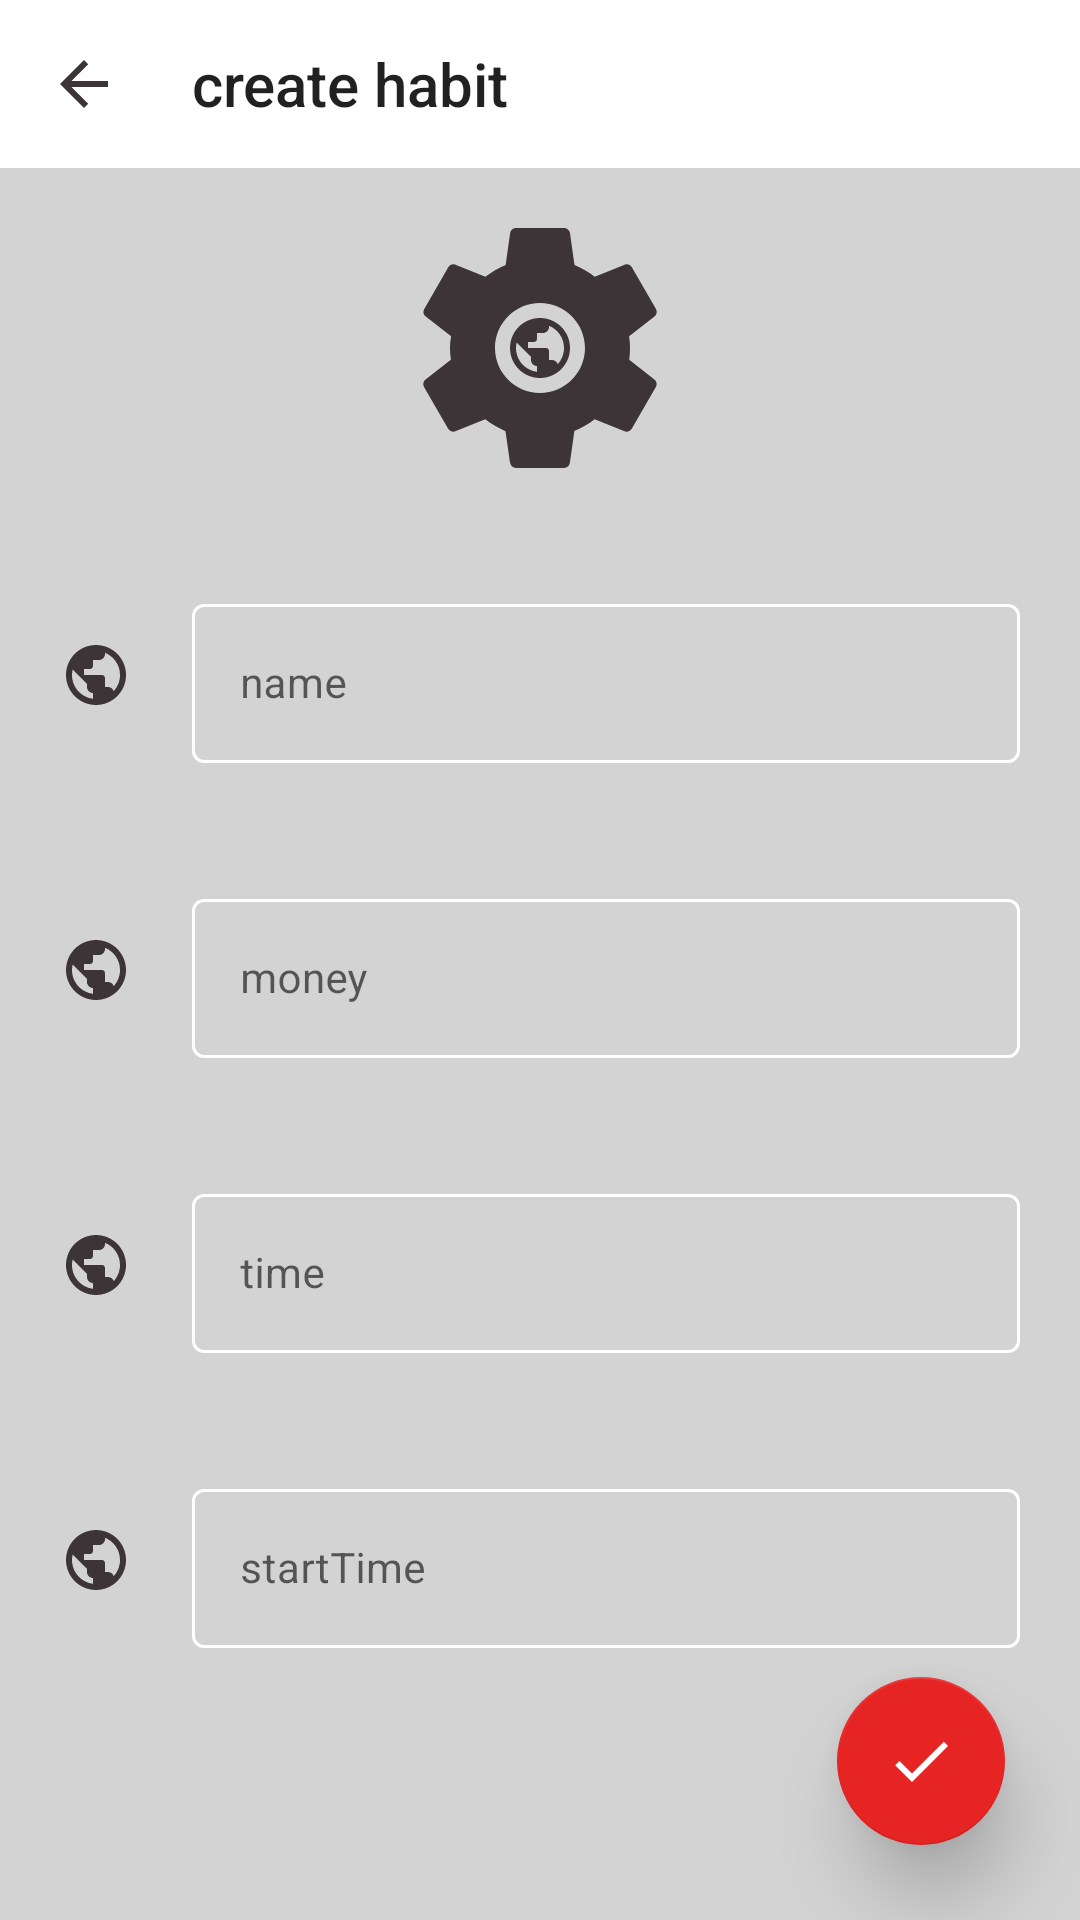

Reconstruct the res/layout file that produces this screen, plus the resources it refers to.
<!-- AndroidManifest.xml: application theme AppTheme -->
<!-- res/layout/activity_create_habit.xml -->
<?xml version="1.0" encoding="utf-8"?>
<LinearLayout xmlns:android="http://schemas.android.com/apk/res/android"
    xmlns:app="http://schemas.android.com/apk/res-auto"
    xmlns:tools="http://schemas.android.com/tools"
    android:layout_width="match_parent"
    android:layout_height="match_parent"
    android:background="@color/gray_light2"
    android:orientation="vertical">

    <com.google.android.material.appbar.MaterialToolbar
        android:id="@+id/materialToolbar"
        android:layout_width="match_parent"
        android:layout_height="wrap_content"
        android:background="@android:color/white"
        app:logo="@drawable/ic_baseline_arrow_back_24"
        app:title="create habit"
        app:titleMarginStart="40dp" />

    <androidx.coordinatorlayout.widget.CoordinatorLayout
        android:layout_width="match_parent"
        android:layout_height="match_parent">

        <LinearLayout
            android:layout_width="match_parent"
            android:layout_height="match_parent"
            android:orientation="vertical">

            <RelativeLayout
                android:layout_width="100dp"
                android:layout_height="100dp"
                android:layout_gravity="center_horizontal"
                android:layout_margin="10dp"
                android:background="@drawable/ic_settings"
                android:gravity="center">

                <ImageView
                    android:id="@+id/Logo"
                    android:layout_width="wrap_content"
                    android:layout_height="wrap_content"
                    android:src="@drawable/ic_public" />

            </RelativeLayout>


            <LinearLayout
                android:layout_width="match_parent"
                android:layout_height="wrap_content"
                android:layout_margin="20dp"
                android:orientation="horizontal">

                <ImageView
                    android:layout_width="wrap_content"
                    android:layout_height="wrap_content"
                    android:layout_gravity="center"
                    android:layout_marginEnd="20dp"
                    android:src="@drawable/ic_public" />

                <com.google.android.material.textfield.TextInputLayout
                    android:id="@+id/habitNameLayout"
                    style="@style/Widget.MaterialComponents.TextInputLayout.OutlinedBox"
                    android:layout_width="match_parent"
                    android:layout_height="wrap_content"
                    android:hint="name"
                    app:boxStrokeColor="@android:color/white"
                    app:hintTextColor="@android:color/white">

                    <com.google.android.material.textfield.TextInputEditText
                        android:id="@+id/habitName"
                        android:layout_width="match_parent"
                        android:layout_height="match_parent"
                        android:inputType="text"
                        android:maxLines="1"
                        android:textColor="@color/main"
                        android:textSize="14sp" />
                </com.google.android.material.textfield.TextInputLayout>

            </LinearLayout>

            <LinearLayout
                android:layout_width="match_parent"
                android:layout_height="wrap_content"
                android:layout_margin="20dp"
                android:orientation="horizontal">

                <ImageView
                    android:layout_width="wrap_content"
                    android:layout_height="wrap_content"
                    android:layout_gravity="center"
                    android:layout_marginEnd="20dp"
                    android:src="@drawable/ic_public" />

                <com.google.android.material.textfield.TextInputLayout
                    style="@style/Widget.MaterialComponents.TextInputLayout.OutlinedBox"
                    android:layout_width="match_parent"
                    android:layout_height="wrap_content"
                    android:hint="money"
                    app:boxStrokeColor="@color/main"
                    app:hintTextColor="@color/main">

                    <com.google.android.material.textfield.TextInputEditText
                        android:id="@+id/habitMoney"
                        android:layout_width="match_parent"
                        android:layout_height="match_parent"
                        android:inputType="text"
                        android:maxLines="1"
                        android:textColor="@color/main"
                        android:textSize="14sp" />
                </com.google.android.material.textfield.TextInputLayout>

            </LinearLayout>

            <LinearLayout
                android:layout_width="match_parent"
                android:layout_height="wrap_content"
                android:layout_margin="20dp"
                android:orientation="horizontal">

                <ImageView
                    android:layout_width="wrap_content"
                    android:layout_height="wrap_content"
                    android:layout_gravity="center"
                    android:layout_marginEnd="20dp"
                    android:src="@drawable/ic_public" />

                <com.google.android.material.textfield.TextInputLayout
                    style="@style/Widget.MaterialComponents.TextInputLayout.OutlinedBox"
                    android:layout_width="match_parent"
                    android:layout_height="wrap_content"
                    android:hint="time"
                    app:boxStrokeColor="@color/main"
                    app:hintTextColor="@color/main">

                    <com.google.android.material.textfield.TextInputEditText
                        android:id="@+id/habitTime"
                        android:layout_width="match_parent"
                        android:layout_height="match_parent"
                        android:inputType="text"
                        android:maxLines="1"
                        android:textColor="@color/main"
                        android:textSize="14sp" />
                </com.google.android.material.textfield.TextInputLayout>

            </LinearLayout>

            <LinearLayout
                android:layout_width="match_parent"
                android:layout_height="wrap_content"
                android:layout_margin="20dp"
                android:orientation="horizontal">

                <ImageView
                    android:layout_width="wrap_content"
                    android:layout_height="wrap_content"
                    android:layout_gravity="center"
                    android:layout_marginEnd="20dp"
                    android:src="@drawable/ic_public" />

                <com.google.android.material.textfield.TextInputLayout
                    style="@style/Widget.MaterialComponents.TextInputLayout.OutlinedBox"
                    android:layout_width="match_parent"
                    android:layout_height="wrap_content"
                    android:hint="startTime"
                    app:boxStrokeColor="@color/main"
                    app:hintTextColor="@color/main">

                    <com.google.android.material.textfield.TextInputEditText
                        android:id="@+id/habitStartTime"
                        android:layout_width="match_parent"
                        android:layout_height="match_parent"
                        android:inputType="text"
                        android:focusable="false"
                        android:maxLines="1"
                        android:textColor="@color/main"
                        android:textSize="14sp" />
                </com.google.android.material.textfield.TextInputLayout>

            </LinearLayout>

        </LinearLayout>

        <com.google.android.material.floatingactionbutton.FloatingActionButton
            android:id="@+id/doneBtn"
            android:layout_width="wrap_content"
            android:layout_height="wrap_content"
            android:layout_gravity="end|bottom"
            android:layout_margin="25dp"
            android:fadingEdgeLength="22dp"
            android:tint="@android:color/white"
            app:backgroundTint="@color/main"
            app:elevation="15dp"
            app:srcCompat="@drawable/ic_baseline_done_24"
            tools:ignore="VectorDrawableCompat" />

    </androidx.coordinatorlayout.widget.CoordinatorLayout>

</LinearLayout>
<!-- resources referenced by this layout -->
<resources>
  <color name="gray_light2">#D3D3D3</color>
  <color name="main">#E62424</color>
  <!-- drawable ic_baseline_arrow_back_24 (drawable) -->
  <vector android:height="24dp" android:tint="#3C3436"
      android:viewportHeight="24" android:viewportWidth="24"
      android:width="24dp" xmlns:android="http://schemas.android.com/apk/res/android">
      <path android:fillColor="@android:color/white" android:pathData="M20,11H7.83l5.59,-5.59L12,4l-8,8 8,8 1.41,-1.41L7.83,13H20v-2z"/>
  </vector>
  <!-- drawable ic_baseline_done_24 (drawable) -->
  <vector android:height="24dp" android:tint="#FFFDFB"
      android:viewportHeight="24" android:viewportWidth="24"
      android:width="24dp" xmlns:android="http://schemas.android.com/apk/res/android">
      <path android:fillColor="@android:color/white" android:pathData="M9,16.2L4.8,12l-1.4,1.4L9,19 21,7l-1.4,-1.4L9,16.2z"/>
  </vector>
  <!-- drawable ic_public (drawable) -->
  <vector android:height="24dp" android:tint="#3C3436"
      android:viewportHeight="24" android:viewportWidth="24"
      android:width="24dp" xmlns:android="http://schemas.android.com/apk/res/android">
      <path android:fillColor="@android:color/white" android:pathData="M12,2C6.48,2 2,6.48 2,12s4.48,10 10,10 10,-4.48 10,-10S17.52,2 12,2zM11,19.93c-3.95,-0.49 -7,-3.85 -7,-7.93 0,-0.62 0.08,-1.21 0.21,-1.79L9,15v1c0,1.1 0.9,2 2,2v1.93zM17.9,17.39c-0.26,-0.81 -1,-1.39 -1.9,-1.39h-1v-3c0,-0.55 -0.45,-1 -1,-1L8,12v-2h2c0.55,0 1,-0.45 1,-1L11,7h2c1.1,0 2,-0.9 2,-2v-0.41c2.93,1.19 5,4.06 5,7.41 0,2.08 -0.8,3.97 -2.1,5.39z"/>
  </vector>
  <!-- drawable ic_settings (drawable) -->
  <vector android:height="24dp" android:tint="#3C3436"
      android:viewportHeight="24" android:viewportWidth="24"
      android:width="24dp" xmlns:android="http://schemas.android.com/apk/res/android">
      <path android:fillColor="@android:color/white" android:pathData="M19.14,12.94c0.04,-0.3 0.06,-0.61 0.06,-0.94c0,-0.32 -0.02,-0.64 -0.07,-0.94l2.03,-1.58c0.18,-0.14 0.23,-0.41 0.12,-0.61l-1.92,-3.32c-0.12,-0.22 -0.37,-0.29 -0.59,-0.22l-2.39,0.96c-0.5,-0.38 -1.03,-0.7 -1.62,-0.94L14.4,2.81c-0.04,-0.24 -0.24,-0.41 -0.48,-0.41h-3.84c-0.24,0 -0.43,0.17 -0.47,0.41L9.25,5.35C8.66,5.59 8.12,5.92 7.63,6.29L5.24,5.33c-0.22,-0.08 -0.47,0 -0.59,0.22L2.74,8.87C2.62,9.08 2.66,9.34 2.86,9.48l2.03,1.58C4.84,11.36 4.8,11.69 4.8,12s0.02,0.64 0.07,0.94l-2.03,1.58c-0.18,0.14 -0.23,0.41 -0.12,0.61l1.92,3.32c0.12,0.22 0.37,0.29 0.59,0.22l2.39,-0.96c0.5,0.38 1.03,0.7 1.62,0.94l0.36,2.54c0.05,0.24 0.24,0.41 0.48,0.41h3.84c0.24,0 0.44,-0.17 0.47,-0.41l0.36,-2.54c0.59,-0.24 1.13,-0.56 1.62,-0.94l2.39,0.96c0.22,0.08 0.47,0 0.59,-0.22l1.92,-3.32c0.12,-0.22 0.07,-0.47 -0.12,-0.61L19.14,12.94zM12,15.6c-1.98,0 -3.6,-1.62 -3.6,-3.6s1.62,-3.6 3.6,-3.6s3.6,1.62 3.6,3.6S13.98,15.6 12,15.6z"/>
  </vector>
  <style name="AppTheme" parent="Theme.MaterialComponents.Light.NoActionBar.Bridge">
          
          <item name="colorPrimary">@color/black1</item>
          <item name="colorPrimaryDark">@color/gray</item>
          <item name="colorAccent">@color/main</item>
          <item name="android:statusBarColor" tools:ignore="NewApi">@color/main</item>
      </style>
  <color name="black1">#1B0000</color>
  <color name="gray">#575757</color>
</resources>
